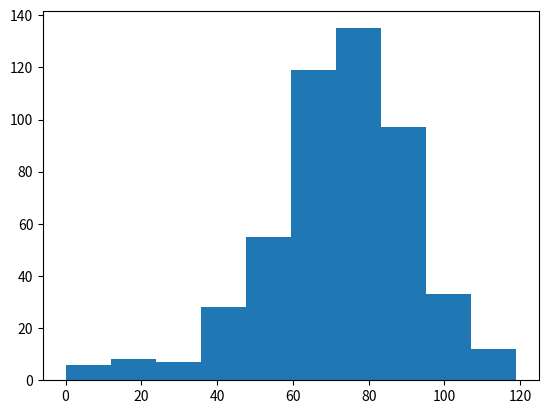

Recreate this plot in Python.
import numpy as np
import matplotlib.pyplot as plt

#Simulate random walk 500 times
all_walks = []
for i in range(500) :
    random_walk = [0]
    for x in range(100) :
        step = random_walk[-1]
        dice = np.random.randint(1,7)
        if dice <= 2:
            step = max(0, step - 1)
        elif dice <= 5:
            step = step + 1
        else:
            step = step + np.random.randint(1,7)
        if np.random.rand() <= 0.001 :
            step = 0
        random_walk.append(step)
    all_walks.append(random_walk)

#Create and plot np_aw_t
np_aw_t = np.transpose(np.array(all_walks))

#Select last row from np_aw_t: ends
ends = np_aw_t[-1, :]

#Plot histogram of ends, display plot
plt.hist(ends)
plt.show()
